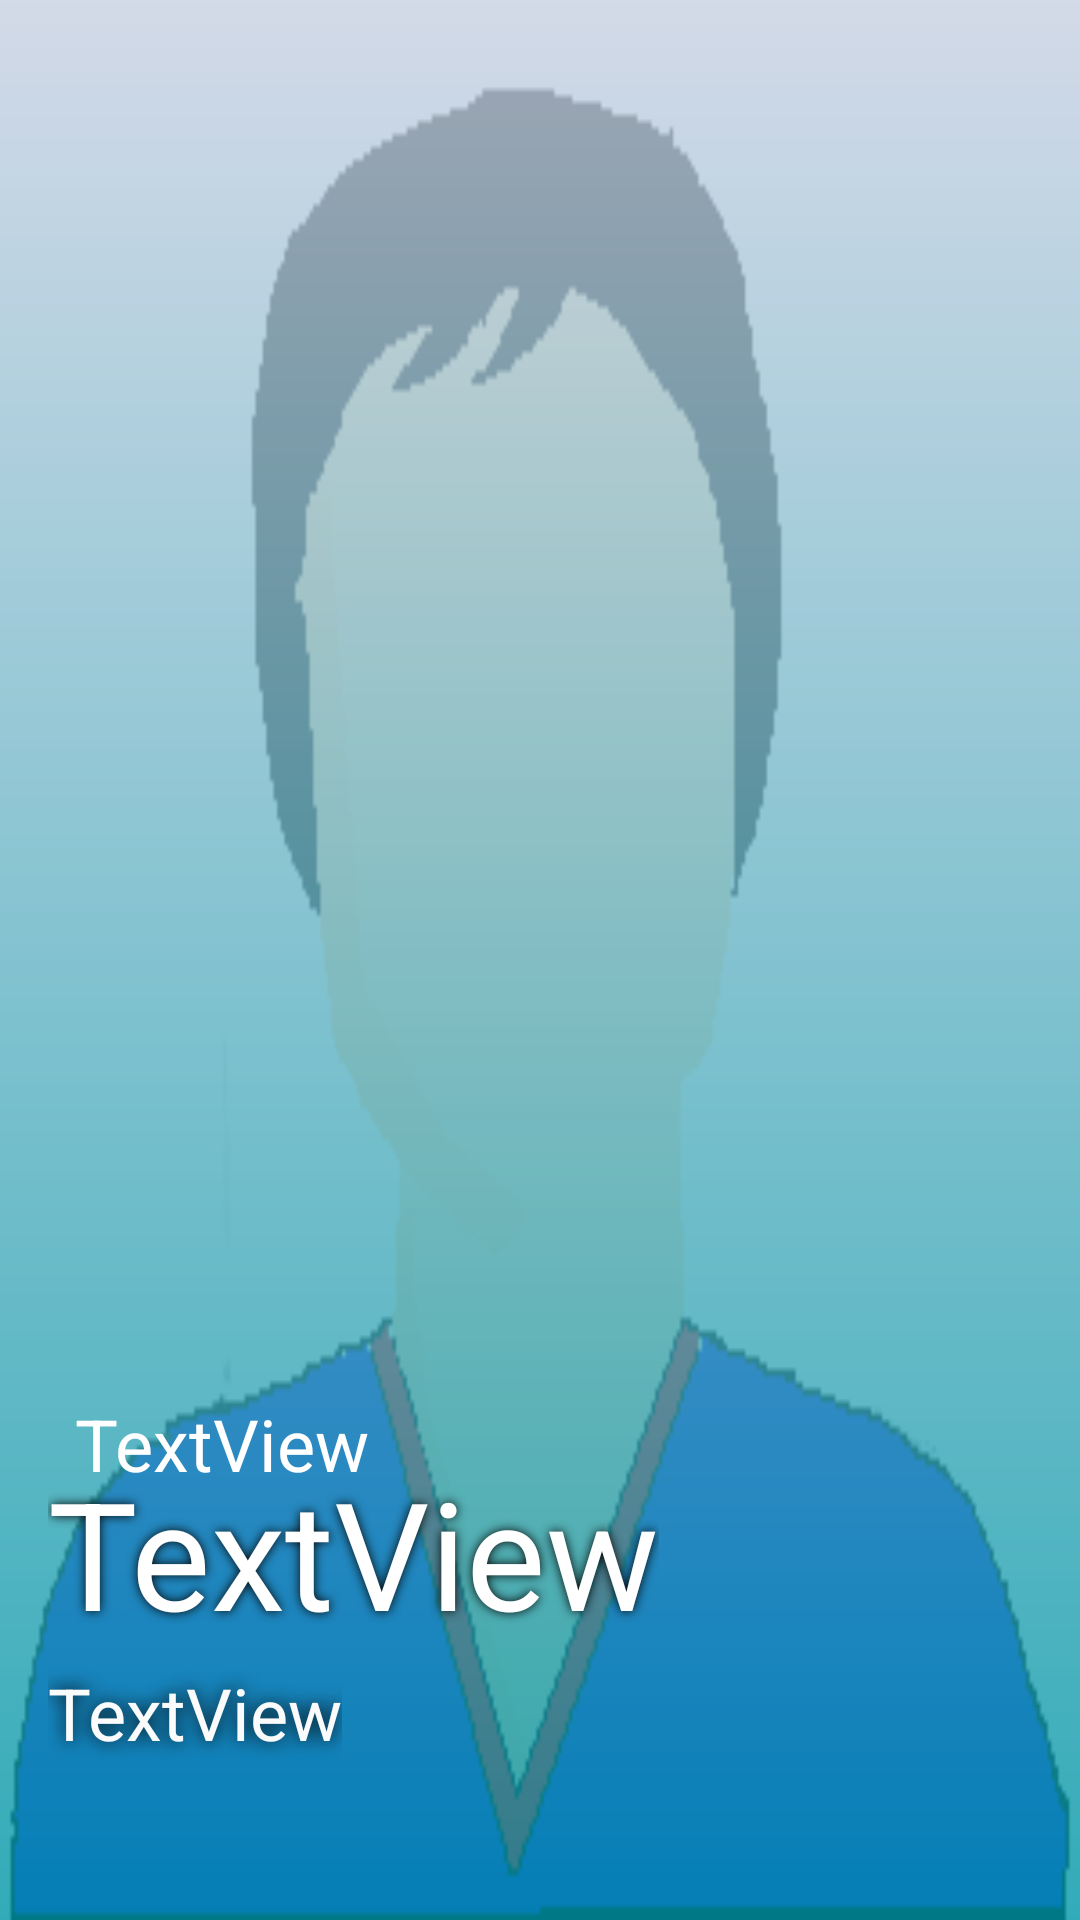

Android layout source for this screen:
<!-- AndroidManifest.xml: application theme Theme.FlashMessenger.NoActionBar -->
<!-- res/layout/activity_profilechat.xml -->
<?xml version="1.0" encoding="utf-8"?>
<androidx.constraintlayout.widget.ConstraintLayout xmlns:android="http://schemas.android.com/apk/res/android"
    xmlns:app="http://schemas.android.com/apk/res-auto"
    xmlns:tools="http://schemas.android.com/tools"
    android:layout_width="match_parent"
    android:layout_height="match_parent">

  <ImageView
      android:id="@+id/pic"
      android:layout_width="0dp"
      android:layout_height="0dp"
      android:scaleType="fitXY"
      app:layout_constraintBottom_toBottomOf="parent"
      app:layout_constraintEnd_toEndOf="parent"
      app:layout_constraintHorizontal_bias="1.0"
      app:layout_constraintStart_toStartOf="parent"
      app:layout_constraintTop_toTopOf="parent"
      app:srcCompat="@drawable/boy" />

  <View
      android:id="@+id/view10"
      android:layout_width="wrap_content"
      android:layout_height="wrap_content"
      android:alpha="0.8"
      android:background="@drawable/gradientprofile"
      app:layout_constraintBottom_toBottomOf="parent"
      app:layout_constraintEnd_toEndOf="parent"
      app:layout_constraintHorizontal_bias="0.5"
      app:layout_constraintStart_toStartOf="parent"
      app:layout_constraintTop_toTopOf="parent" />

  <TextView
      android:id="@+id/profilename"
      android:layout_width="wrap_content"
      android:layout_height="wrap_content"
      android:layout_marginStart="16dp"
      android:layout_marginTop="484dp"
      android:elevation="5dp"
      android:shadowColor="#050505"
      android:shadowRadius="8"
      android:text="TextView"
      android:textColor="#FFFFFF"
      android:textSize="50sp"
      app:layout_constraintStart_toStartOf="parent"
      app:layout_constraintTop_toTopOf="parent" />

  <TextView
      android:id="@+id/profilenum"
      android:layout_width="wrap_content"
      android:layout_height="wrap_content"
      android:layout_marginStart="16dp"
      android:layout_marginTop="4dp"
      android:elevation="5dp"
      android:shadowColor="#050505"
      android:shadowRadius="15"
      android:text="TextView"
      android:textColor="#FBFBFB"
      android:textSize="24sp"
      app:layout_constraintStart_toStartOf="parent"
      app:layout_constraintTop_toBottomOf="@+id/profilename" />

  <TextView
      android:id="@+id/profilestatus"
      android:layout_width="0dp"
      android:layout_height="155dp"
      android:layout_marginStart="25dp"
      android:layout_marginEnd="25dp"
      android:layout_marginBottom="20dp"
      android:scrollbars="vertical"
      android:text="TextView"
      android:textColor="#FFFFFF"
      android:textSize="24sp"
      app:layout_constraintBottom_toBottomOf="parent"
      app:layout_constraintEnd_toEndOf="parent"
      app:layout_constraintHorizontal_bias="0.5"
      app:layout_constraintStart_toStartOf="parent" />

  <ImageButton
      android:id="@+id/reverse"
      android:layout_width="25dp"
      android:layout_height="25dp"
      android:layout_marginStart="25dp"
      android:layout_marginTop="25dp"
      android:background="@null"
      android:scaleType="fitStart"
      android:src="@drawable/ic_baseline_arrow_back_ios_24"
      app:layout_constraintStart_toStartOf="parent"
      app:layout_constraintTop_toTopOf="parent" />

</androidx.constraintlayout.widget.ConstraintLayout>
<!-- resources referenced by this layout -->
<resources>
  <!-- drawable boy: png bitmap (drawable-v24, 3561 bytes) -->
  <!-- drawable gradientprofile (drawable) -->
  <?xml version="1.0" encoding="utf-8"?>
  <shape
      android:shape = "rectangle"
      xmlns:android = "http://schemas.android.com/apk/res/android" >
  
      <gradient
          android:startColor = "#0097A7"
          android:endColor = "#C9D1E3"
          android:angle = "90"
          android:type = "linear" />
  
  </shape>
  <style name="Theme.FlashMessenger.NoActionBar">
          <item name="windowActionBar">false</item>
          <item name="windowNoTitle">true</item>
          <item name="android:actionMenuTextColor">@color/black</item>
      </style>
  <!-- not gathered from this repository: default colours our renderer supplied (Android Studio template values) -->
  <color name="black">#FF000000</color>
</resources>
